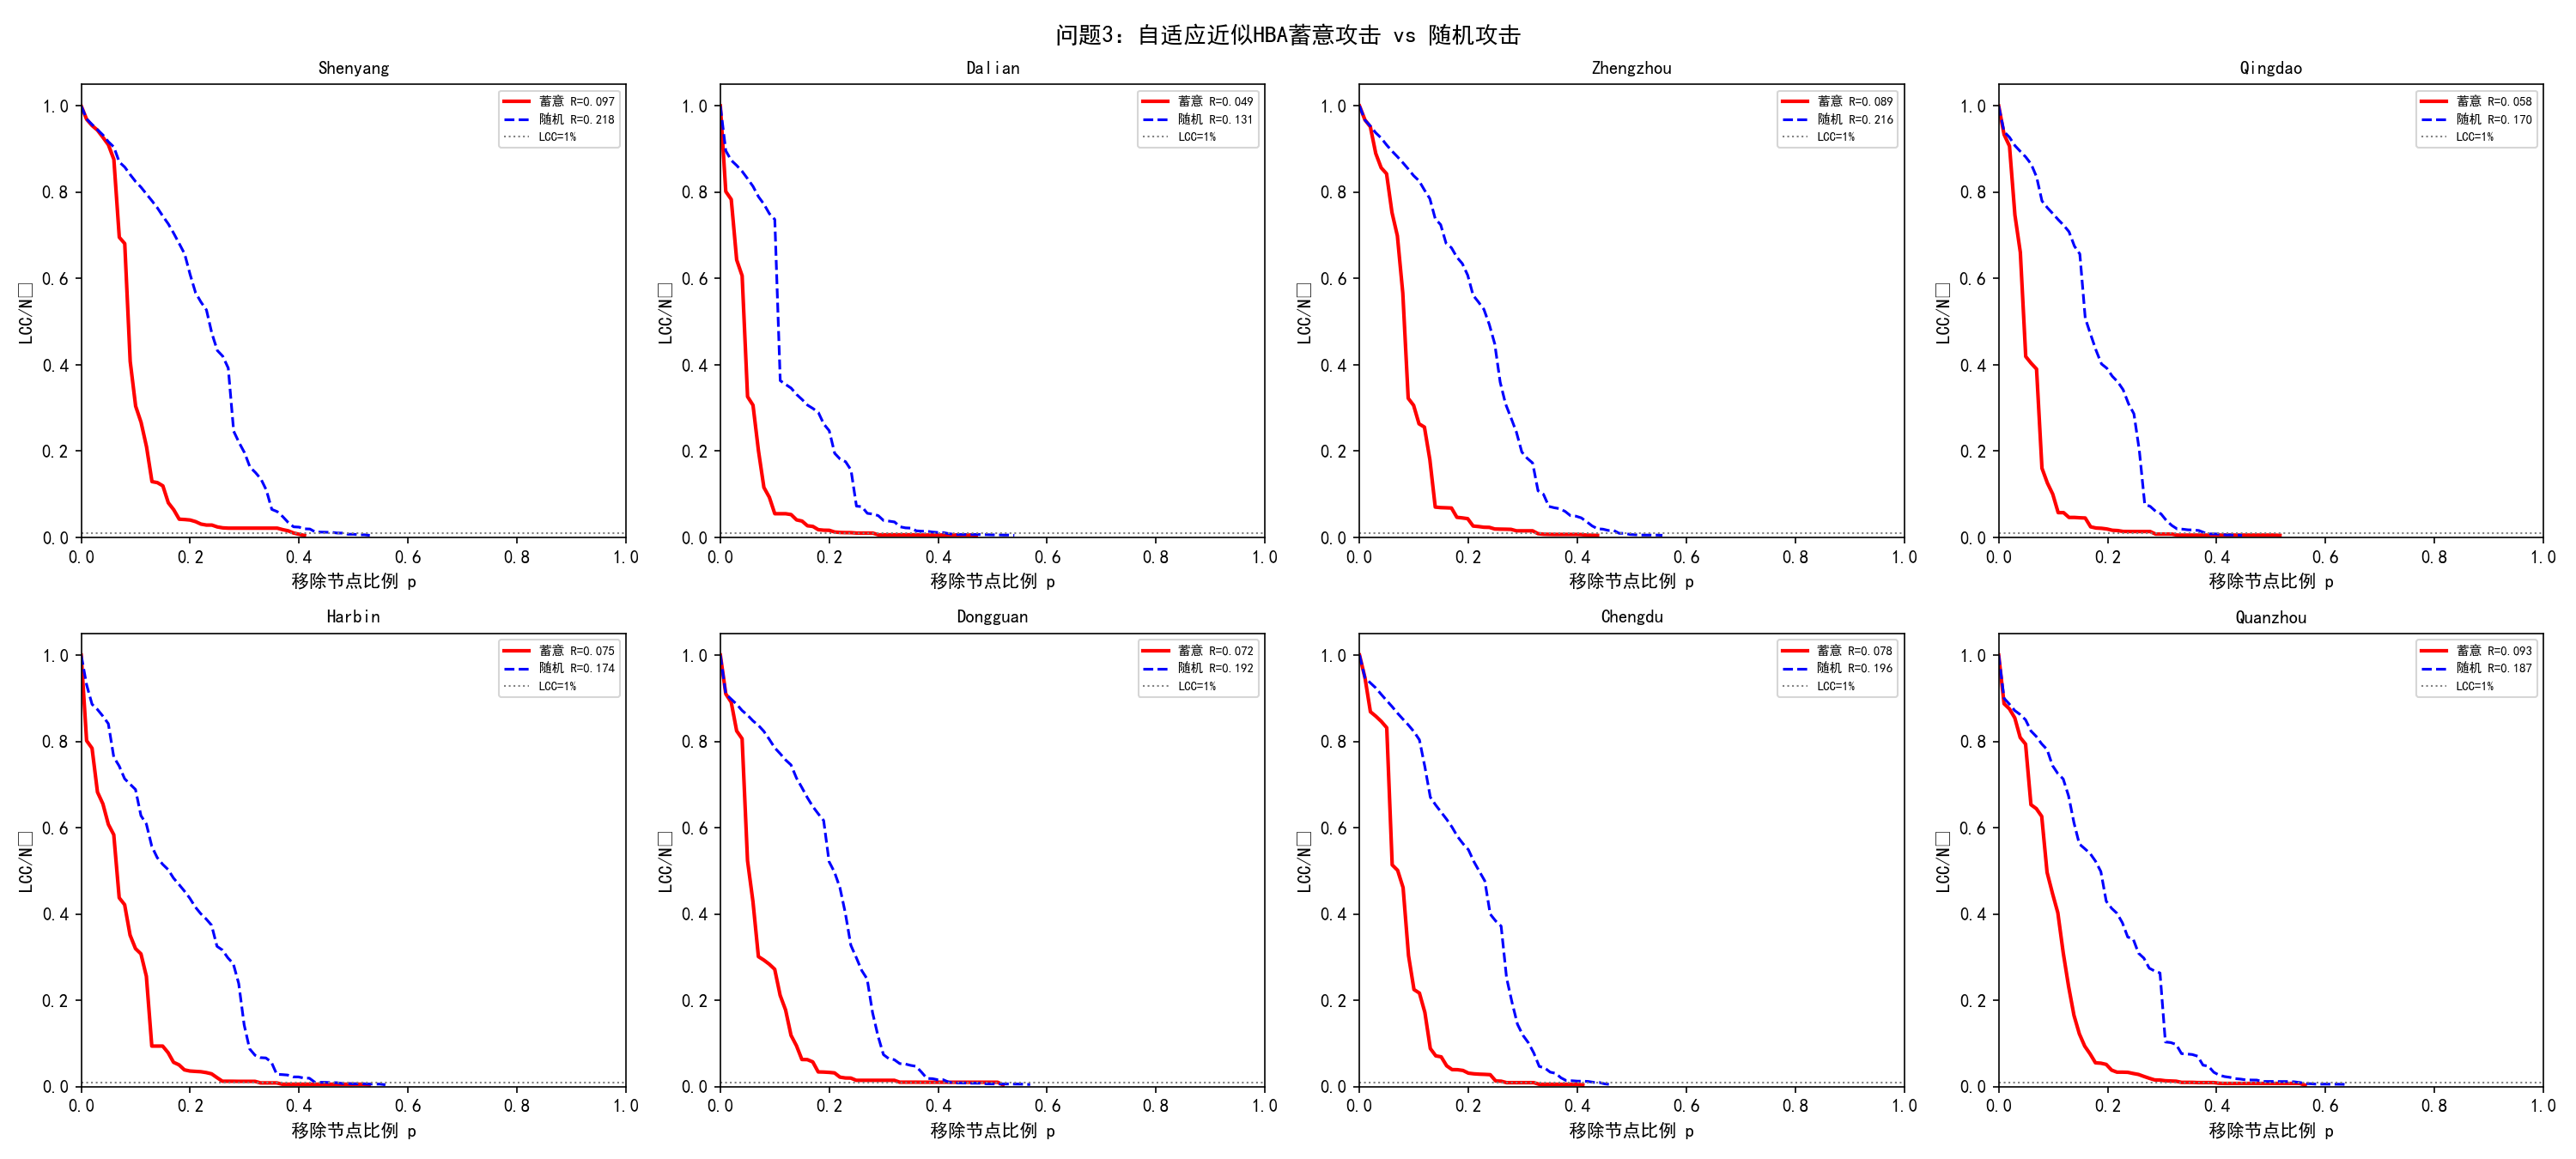

Source data for this figure (header and first rows):
城市, 节点数, 蓄意攻击R, 随机攻击R, 攻击效力(ΔR), LCC=1%时故障比例
Shenyang, 13000, 0.0972, 0.2176, 0.1204, 0.4
Dalian, 13605, 0.0486, 0.1314, 0.0828, 0.29
Zhengzhou, 9162, 0.0895, 0.2164, 0.127, 0.328
Qingdao, 13894, 0.0581, 0.1699, 0.1117, 0.288
Harbin, 10727, 0.0747, 0.1744, 0.0997, 0.329
Dongguan, 8315, 0.0716, 0.1916, 0.1201, 0.369
Chengdu, 18300, 0.0781, 0.1959, 0.1178, 0.27
Quanzhou, 5672, 0.0934, 0.1873, 0.0938, 0.336
